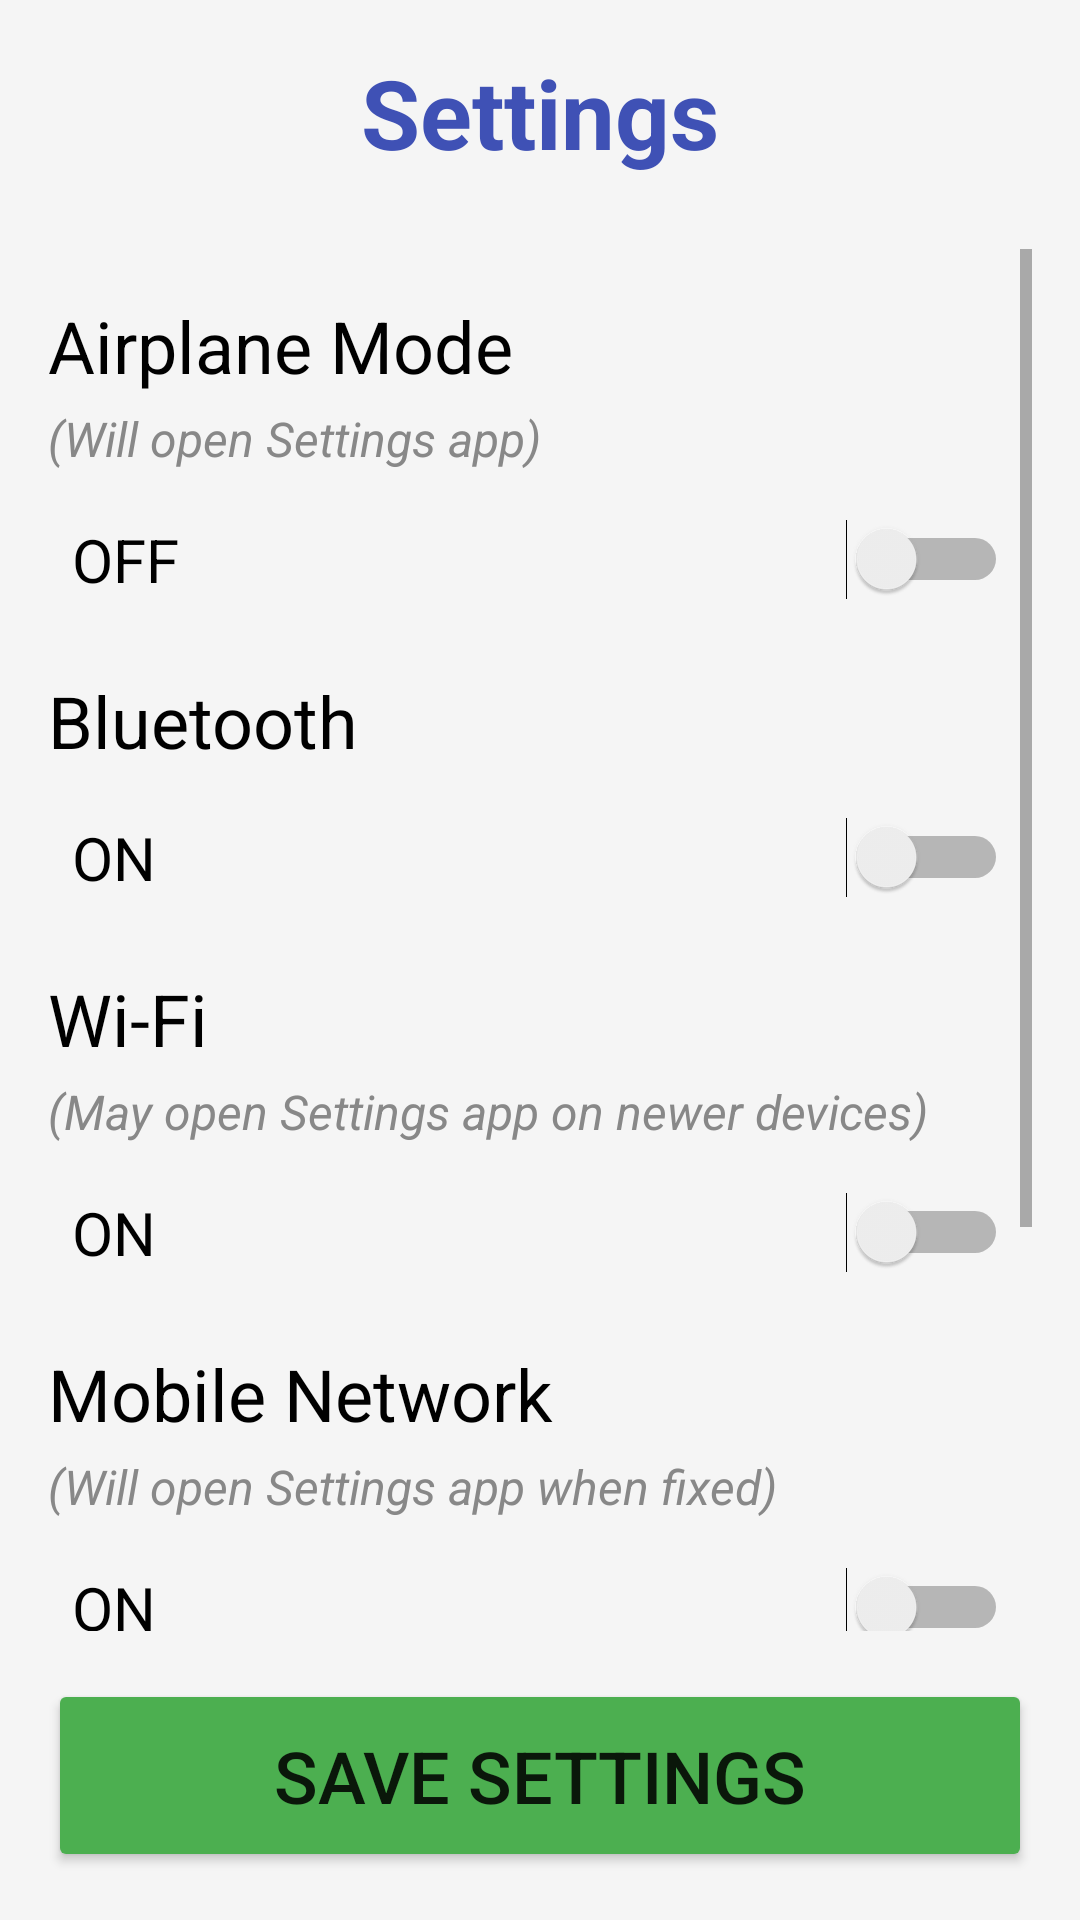

This screen was rendered from an Android layout file. Write that file and the resources it references.
<!-- AndroidManifest.xml: application theme Theme.GrannyAid -->
<!-- res/layout/activity_settings.xml -->
<?xml version="1.0" encoding="utf-8"?>
<LinearLayout xmlns:android="http://schemas.android.com/apk/res/android"
    xmlns:tools="http://schemas.android.com/tools"
    android:layout_width="match_parent"
    android:layout_height="match_parent"
    android:orientation="vertical"
    android:padding="16dp"
    android:background="#F5F5F5"
    tools:context=".SettingsActivity">

    <TextView
        android:layout_width="match_parent"
        android:layout_height="wrap_content"
        android:text="Settings"
        android:textSize="32sp"
        android:textStyle="bold"
        android:textColor="#3F51B5"
        android:gravity="center"
        android:layout_marginBottom="24dp" />

    <ScrollView
        android:layout_width="match_parent"
        android:layout_height="0dp"
        android:layout_weight="1">

        <LinearLayout
            android:layout_width="match_parent"
            android:layout_height="wrap_content"
            android:orientation="vertical">
            
            
            <TextView
                android:layout_width="match_parent"
                android:layout_height="wrap_content"
                android:text="Airplane Mode"
                android:textSize="24sp"
                android:textColor="#000000"
                android:layout_marginTop="16dp" />
                
            <TextView
                android:layout_width="match_parent"
                android:layout_height="wrap_content"
                android:text="(Will open Settings app)"
                android:textSize="16sp"
                android:textStyle="italic"
                android:textColor="#888888"
                android:layout_marginTop="4dp" />

            <Switch
                android:id="@+id/airplaneModeSwitch"
                android:layout_width="match_parent"
                android:layout_height="wrap_content"
                android:text="OFF"
                android:textSize="20sp"
                android:padding="8dp"
                android:layout_marginTop="8dp" />

            
            <TextView
                android:layout_width="match_parent"
                android:layout_height="wrap_content"
                android:text="Bluetooth"
                android:textSize="24sp"
                android:textColor="#000000"
                android:layout_marginTop="16dp" />

            <Switch
                android:id="@+id/bluetoothSwitch"
                android:layout_width="match_parent"
                android:layout_height="wrap_content"
                android:text="ON"
                android:textSize="20sp"
                android:padding="8dp"
                android:layout_marginTop="8dp" />

            
            <TextView
                android:layout_width="match_parent"
                android:layout_height="wrap_content"
                android:text="Wi-Fi"
                android:textSize="24sp"
                android:textColor="#000000"
                android:layout_marginTop="16dp" />
                
            <TextView
                android:layout_width="match_parent"
                android:layout_height="wrap_content"
                android:text="(May open Settings app on newer devices)"
                android:textSize="16sp"
                android:textStyle="italic"
                android:textColor="#888888"
                android:layout_marginTop="4dp" />

            <Switch
                android:id="@+id/wifiSwitch"
                android:layout_width="match_parent"
                android:layout_height="wrap_content"
                android:text="ON"
                android:textSize="20sp"
                android:padding="8dp"
                android:layout_marginTop="8dp" />

            
            <TextView
                android:layout_width="match_parent"
                android:layout_height="wrap_content"
                android:text="Mobile Network"
                android:textSize="24sp"
                android:textColor="#000000"
                android:layout_marginTop="16dp" />

            <TextView
                android:layout_width="match_parent"
                android:layout_height="wrap_content"
                android:text="(Will open Settings app when fixed)"
                android:textSize="16sp"
                android:textStyle="italic"
                android:textColor="#888888"
                android:layout_marginTop="4dp" />

            <Switch
                android:id="@+id/mobileNetworkSwitch"
                android:layout_width="match_parent"
                android:layout_height="wrap_content"
                android:text="ON"
                android:textSize="20sp"
                android:padding="8dp"
                android:layout_marginTop="8dp" />

            
            <TextView
                android:layout_width="match_parent"
                android:layout_height="wrap_content"
                android:text="Sound Volume"
                android:textSize="24sp"
                android:textColor="#000000"
                android:layout_marginTop="16dp" />

            <LinearLayout
                android:layout_width="match_parent"
                android:layout_height="wrap_content"
                android:orientation="horizontal"
                android:gravity="center_vertical"
                android:layout_marginTop="8dp">

                <ImageView
                    android:layout_width="32dp"
                    android:layout_height="32dp"
                    android:src="@android:drawable/ic_lock_silent_mode_off"
                    android:contentDescription="Sound icon" />

                <SeekBar
                    android:id="@+id/soundVolumeSeekBar"
                    android:layout_width="0dp"
                    android:layout_weight="1"
                    android:layout_height="wrap_content"
                    android:max="100"
                    android:progress="70" />

                <TextView
                    android:id="@+id/soundVolumeText"
                    android:layout_width="wrap_content"
                    android:layout_height="wrap_content"
                    android:text="70%"
                    android:textSize="20sp"
                    android:textColor="#000000"
                    android:layout_marginStart="8dp" />
            </LinearLayout>

            
            <TextView
                android:layout_width="match_parent"
                android:layout_height="wrap_content"
                android:text="Earpiece Volume"
                android:textSize="24sp"
                android:textColor="#000000"
                android:layout_marginTop="16dp" />

            <LinearLayout
                android:layout_width="match_parent"
                android:layout_height="wrap_content"
                android:orientation="horizontal"
                android:gravity="center_vertical"
                android:layout_marginTop="8dp">

                <ImageView
                    android:layout_width="32dp"
                    android:layout_height="32dp"
                    android:src="@android:drawable/ic_lock_silent_mode_off"
                    android:contentDescription="Earpiece icon" />

                <SeekBar
                    android:id="@+id/earpieceVolumeSeekBar"
                    android:layout_width="0dp"
                    android:layout_weight="1"
                    android:layout_height="wrap_content"
                    android:max="100"
                    android:progress="70" />

                <TextView
                    android:id="@+id/earpieceVolumeText"
                    android:layout_width="wrap_content"
                    android:layout_height="wrap_content"
                    android:text="70%"
                    android:textSize="20sp"
                    android:textColor="#000000"
                    android:layout_marginStart="8dp" />
            </LinearLayout>
        </LinearLayout>
    </ScrollView>

    <Button
        android:id="@+id/saveSettingsButton"
        android:layout_width="match_parent"
        android:layout_height="wrap_content"
        android:text="SAVE SETTINGS"
        android:textSize="24sp"
        android:backgroundTint="#4CAF50"
        android:padding="16dp"
        android:layout_marginTop="16dp" />

</LinearLayout>
<!-- resources referenced by this layout -->
<resources>
  <style name="Theme.GrannyAid" parent="Theme.MaterialComponents.Light.DarkActionBar">
          <item name="colorPrimary">#3F51B5</item>
          <item name="colorPrimaryDark">#303F9F</item>
          <item name="colorAccent">#4CAF50</item>
          <item name="android:textSize">18sp</item>
      </style>
</resources>
